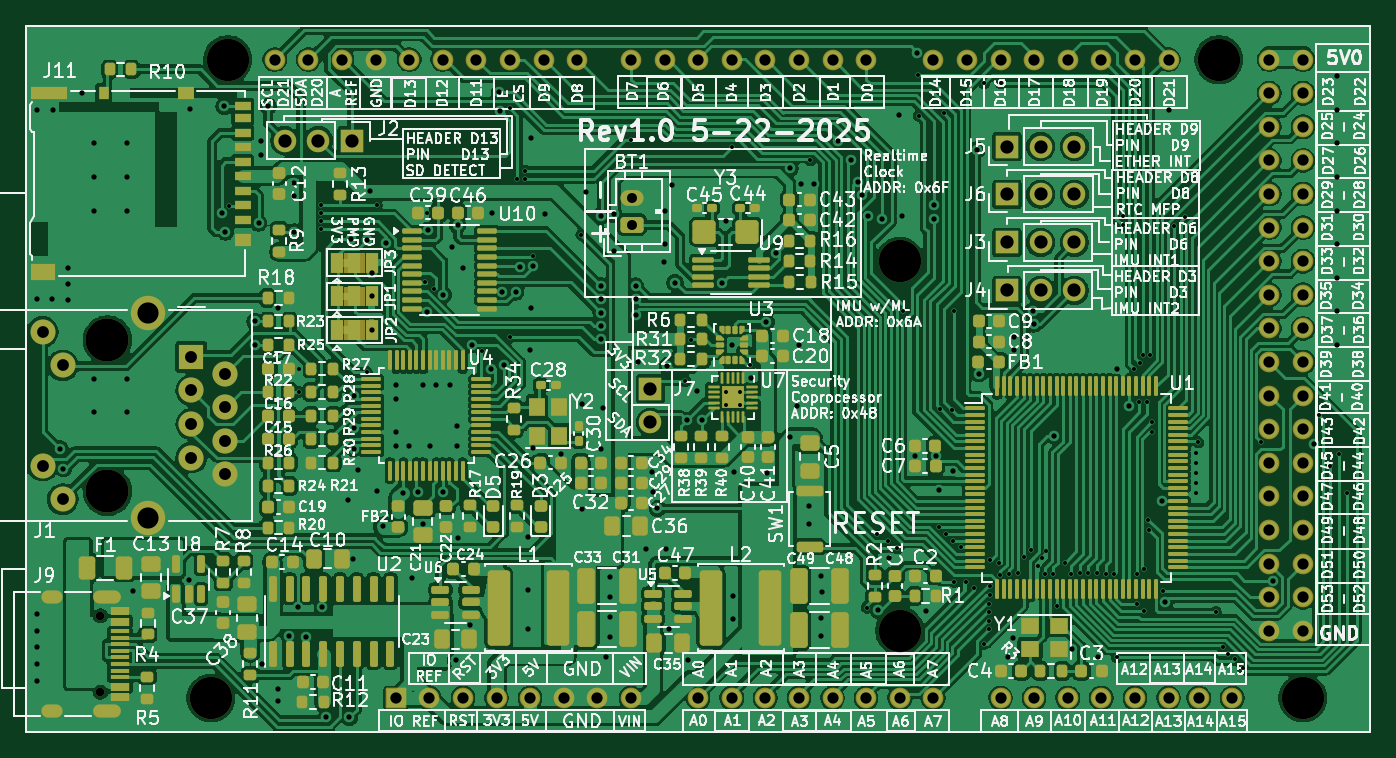
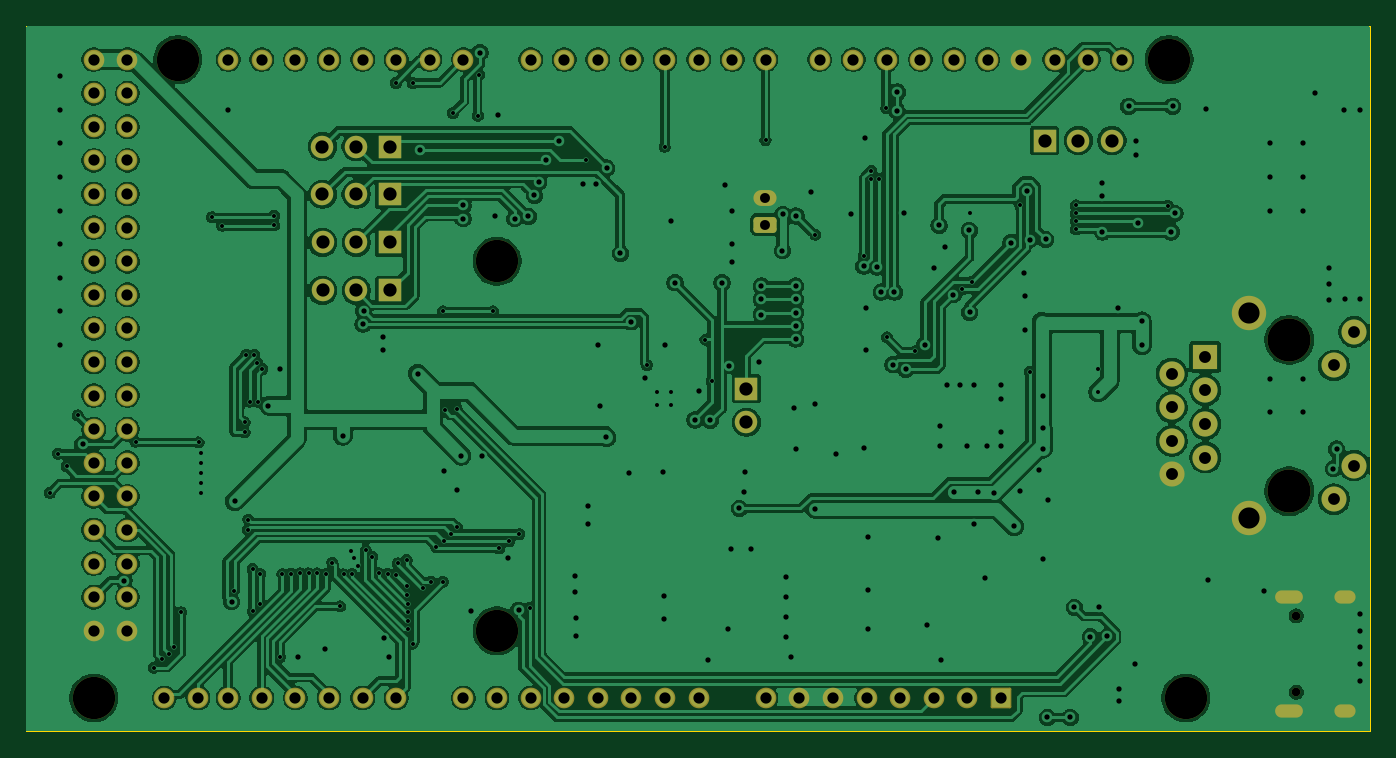
Circuit board: 11 layer files. Board 101.6 x 53.3 mm.
- bottom_copper: ArduinoMega_Ethernet-B_Cu.gbr (316497 bytes)
- bottom_mask: ArduinoMega_Ethernet-B_Mask.gbr (5422 bytes)
- paste: ArduinoMega_Ethernet-B_Paste.gbr (478 bytes)
- bottom_silk: ArduinoMega_Ethernet-B_Silkscreen.gbr (479 bytes)
- outline: ArduinoMega_Ethernet-Edge_Cuts.gbr (723 bytes)
- top_copper: ArduinoMega_Ethernet-F_Cu.gbr (490355 bytes)
- top_mask: ArduinoMega_Ethernet-F_Mask.gbr (28836 bytes)
- paste: ArduinoMega_Ethernet-F_Paste.gbr (23792 bytes)
- top_silk: ArduinoMega_Ethernet-F_Silkscreen.gbr (466501 bytes)
- drill: ArduinoMega_Ethernet-NPTH.drl (659 bytes)
- drill: ArduinoMega_Ethernet-PTH.drl (8779 bytes)

=== bottom_copper: ArduinoMega_Ethernet-B_Cu.gbr (316497 bytes, source omitted) ===
=== bottom_mask: ArduinoMega_Ethernet-B_Mask.gbr ===
%TF.GenerationSoftware,KiCad,Pcbnew,9.0.2*%
%TF.CreationDate,2025-05-23T15:36:41-04:00*%
%TF.ProjectId,ArduinoMega_Ethernet,41726475-696e-46f4-9d65-67615f457468,rev?*%
%TF.SameCoordinates,Original*%
%TF.FileFunction,Soldermask,Bot*%
%TF.FilePolarity,Negative*%
%FSLAX46Y46*%
G04 Gerber Fmt 4.6, Leading zero omitted, Abs format (unit mm)*
G04 Created by KiCad (PCBNEW 9.0.2) date 2025-05-23 15:36:41*
%MOMM*%
%LPD*%
G01*
G04 APERTURE LIST*
G04 Aperture macros list*
%AMRoundRect*
0 Rectangle with rounded corners*
0 $1 Rounding radius*
0 $2 $3 $4 $5 $6 $7 $8 $9 X,Y pos of 4 corners*
0 Add a 4 corners polygon primitive as box body*
4,1,4,$2,$3,$4,$5,$6,$7,$8,$9,$2,$3,0*
0 Add four circle primitives for the rounded corners*
1,1,$1+$1,$2,$3*
1,1,$1+$1,$4,$5*
1,1,$1+$1,$6,$7*
1,1,$1+$1,$8,$9*
0 Add four rect primitives between the rounded corners*
20,1,$1+$1,$2,$3,$4,$5,0*
20,1,$1+$1,$4,$5,$6,$7,0*
20,1,$1+$1,$6,$7,$8,$9,0*
20,1,$1+$1,$8,$9,$2,$3,0*%
G04 Aperture macros list end*
%ADD10R,1.700000X1.700000*%
%ADD11C,1.700000*%
%ADD12RoundRect,0.250000X0.625000X-0.350000X0.625000X0.350000X-0.625000X0.350000X-0.625000X-0.350000X0*%
%ADD13O,1.750000X1.200000*%
%ADD14C,3.250000*%
%ADD15C,2.600000*%
%ADD16C,1.890000*%
%ADD17R,1.900000X1.900000*%
%ADD18C,1.900000*%
%ADD19C,3.200000*%
%ADD20C,1.562000*%
%ADD21RoundRect,0.102000X0.679000X-0.679000X0.679000X0.679000X-0.679000X0.679000X-0.679000X-0.679000X0*%
%ADD22C,0.650000*%
%ADD23O,2.100000X1.000000*%
%ADD24O,1.600000X1.000000*%
G04 APERTURE END LIST*
D10*
%TO.C,J3*%
X176475000Y-79900000D03*
D11*
X179015000Y-79900000D03*
X181555000Y-79900000D03*
%TD*%
D12*
%TO.C,BT1*%
X148125000Y-78550000D03*
D13*
X148125000Y-76550000D03*
%TD*%
D10*
%TO.C,J2*%
X126965000Y-72200000D03*
D11*
X124425000Y-72200000D03*
X121885000Y-72200000D03*
%TD*%
D10*
%TO.C,J6*%
X176485000Y-76250000D03*
D11*
X179025000Y-76250000D03*
X181565000Y-76250000D03*
%TD*%
D14*
%TO.C,J1*%
X108481000Y-87269000D03*
X108481000Y-98699000D03*
D15*
X111531000Y-85209000D03*
X111531000Y-100759000D03*
D16*
X105101000Y-99309000D03*
X103581000Y-96769000D03*
X105101000Y-89199000D03*
X103581000Y-86659000D03*
D17*
X114821000Y-88539000D03*
D18*
X117361000Y-89809000D03*
X114821000Y-91079000D03*
X117361000Y-92349000D03*
X114821000Y-93619000D03*
X117361000Y-94889000D03*
X114821000Y-96159000D03*
X117361000Y-97429000D03*
%TD*%
D10*
%TO.C,J4*%
X176475000Y-83525000D03*
D11*
X179015000Y-83525000D03*
X181555000Y-83525000D03*
%TD*%
D10*
%TO.C,J5*%
X176485000Y-72650000D03*
D11*
X179025000Y-72650000D03*
X181565000Y-72650000D03*
%TD*%
D19*
%TO.C,A1*%
X116300000Y-114335000D03*
X198850000Y-114335000D03*
X168370000Y-109255000D03*
X168370000Y-81315000D03*
X117570000Y-66075000D03*
X192500000Y-66075000D03*
D20*
X165830000Y-66075000D03*
X163290000Y-66075000D03*
X160750000Y-66075000D03*
X158210000Y-66075000D03*
X137890000Y-114335000D03*
X155670000Y-66075000D03*
X153130000Y-66075000D03*
X140430000Y-114335000D03*
X196310000Y-66075000D03*
X198850000Y-66075000D03*
X150590000Y-66075000D03*
X148050000Y-66075000D03*
X143986000Y-66075000D03*
X141446000Y-66075000D03*
X138906000Y-66075000D03*
X136366000Y-66075000D03*
X133826000Y-66075000D03*
X131286000Y-66075000D03*
X170910000Y-66075000D03*
X173450000Y-66075000D03*
X175990000Y-66075000D03*
X178530000Y-66075000D03*
X181070000Y-66075000D03*
X183610000Y-66075000D03*
X186150000Y-66075000D03*
X188690000Y-66075000D03*
X196310000Y-68615000D03*
X198850000Y-68615000D03*
X196310000Y-71155000D03*
X198850000Y-71155000D03*
X196310000Y-73695000D03*
X198850000Y-73695000D03*
X196310000Y-76235000D03*
X198850000Y-76235000D03*
X196310000Y-78775000D03*
X198850000Y-78775000D03*
X196310000Y-81315000D03*
X198850000Y-81315000D03*
X196310000Y-83855000D03*
X198850000Y-83855000D03*
X196310000Y-86395000D03*
X198850000Y-86395000D03*
X196310000Y-88935000D03*
X198850000Y-88935000D03*
X196310000Y-91475000D03*
X198850000Y-91475000D03*
X196310000Y-94015000D03*
X198850000Y-94015000D03*
X196310000Y-96555000D03*
X198850000Y-96555000D03*
X196310000Y-99095000D03*
X198850000Y-99095000D03*
X196310000Y-101635000D03*
X198850000Y-101635000D03*
X196310000Y-104175000D03*
X198850000Y-104175000D03*
X196310000Y-106715000D03*
X198850000Y-106715000D03*
X153130000Y-114335000D03*
X155670000Y-114335000D03*
X158210000Y-114335000D03*
X160750000Y-114335000D03*
X163290000Y-114335000D03*
X165830000Y-114335000D03*
X168370000Y-114335000D03*
X170910000Y-114335000D03*
X175990000Y-114335000D03*
X178530000Y-114335000D03*
X181070000Y-114335000D03*
X183610000Y-114335000D03*
X186150000Y-114335000D03*
X188690000Y-114335000D03*
X190976000Y-114335000D03*
X193516000Y-114335000D03*
X126206000Y-66075000D03*
X142970000Y-114335000D03*
X145510000Y-114335000D03*
X128746000Y-66075000D03*
X196310000Y-109255000D03*
X198850000Y-109255000D03*
X132810000Y-114335000D03*
D21*
X130270000Y-114335000D03*
D20*
X135350000Y-114335000D03*
X121126000Y-66075000D03*
X123666000Y-66075000D03*
X148050000Y-114335000D03*
%TD*%
D22*
%TO.C,J9*%
X107951000Y-108128000D03*
X107951000Y-113908000D03*
D23*
X108481000Y-106698000D03*
D24*
X104301000Y-106698000D03*
D23*
X108481000Y-115338000D03*
D24*
X104301000Y-115338000D03*
%TD*%
D10*
%TO.C,J7*%
X149525000Y-90950000D03*
D11*
X149525000Y-93490000D03*
%TD*%
M02*

=== paste: ArduinoMega_Ethernet-B_Paste.gbr ===
%TF.GenerationSoftware,KiCad,Pcbnew,9.0.2*%
%TF.CreationDate,2025-05-23T15:36:41-04:00*%
%TF.ProjectId,ArduinoMega_Ethernet,41726475-696e-46f4-9d65-67615f457468,rev?*%
%TF.SameCoordinates,Original*%
%TF.FileFunction,Paste,Bot*%
%TF.FilePolarity,Positive*%
%FSLAX46Y46*%
G04 Gerber Fmt 4.6, Leading zero omitted, Abs format (unit mm)*
G04 Created by KiCad (PCBNEW 9.0.2) date 2025-05-23 15:36:41*
%MOMM*%
%LPD*%
G01*
G04 APERTURE LIST*
G04 APERTURE END LIST*
M02*

=== bottom_silk: ArduinoMega_Ethernet-B_Silkscreen.gbr ===
%TF.GenerationSoftware,KiCad,Pcbnew,9.0.2*%
%TF.CreationDate,2025-05-23T15:36:41-04:00*%
%TF.ProjectId,ArduinoMega_Ethernet,41726475-696e-46f4-9d65-67615f457468,rev?*%
%TF.SameCoordinates,Original*%
%TF.FileFunction,Legend,Bot*%
%TF.FilePolarity,Positive*%
%FSLAX46Y46*%
G04 Gerber Fmt 4.6, Leading zero omitted, Abs format (unit mm)*
G04 Created by KiCad (PCBNEW 9.0.2) date 2025-05-23 15:36:41*
%MOMM*%
%LPD*%
G01*
G04 APERTURE LIST*
G04 APERTURE END LIST*
M02*

=== outline: ArduinoMega_Ethernet-Edge_Cuts.gbr ===
%TF.GenerationSoftware,KiCad,Pcbnew,9.0.2*%
%TF.CreationDate,2025-05-23T15:36:41-04:00*%
%TF.ProjectId,ArduinoMega_Ethernet,41726475-696e-46f4-9d65-67615f457468,rev?*%
%TF.SameCoordinates,Original*%
%TF.FileFunction,Profile,NP*%
%FSLAX46Y46*%
G04 Gerber Fmt 4.6, Leading zero omitted, Abs format (unit mm)*
G04 Created by KiCad (PCBNEW 9.0.2) date 2025-05-23 15:36:41*
%MOMM*%
%LPD*%
G01*
G04 APERTURE LIST*
%TA.AperFunction,Profile*%
%ADD10C,0.100000*%
%TD*%
G04 APERTURE END LIST*
D10*
X102355000Y-63520000D02*
X203955000Y-63520000D01*
X102355000Y-116860000D02*
X102355000Y-63520000D01*
X203955000Y-116860000D02*
X102355000Y-116860000D01*
X203955000Y-63520000D02*
X203955000Y-116860000D01*
M02*

=== top_copper: ArduinoMega_Ethernet-F_Cu.gbr (490355 bytes, source omitted) ===
=== top_mask: ArduinoMega_Ethernet-F_Mask.gbr (28836 bytes, source omitted) ===
=== paste: ArduinoMega_Ethernet-F_Paste.gbr (23792 bytes, source omitted) ===
=== top_silk: ArduinoMega_Ethernet-F_Silkscreen.gbr (466501 bytes, source omitted) ===
=== drill: ArduinoMega_Ethernet-NPTH.drl ===
M48
; DRILL file {KiCad 9.0.2} date 2025-05-23T15:36:43-0400
; FORMAT={-:-/ absolute / metric / decimal}
; #@! TF.CreationDate,2025-05-23T15:36:43-04:00
; #@! TF.GenerationSoftware,Kicad,Pcbnew,9.0.2
; #@! TF.FileFunction,NonPlated,1,2,NPTH
FMAT,2
METRIC
; #@! TA.AperFunction,NonPlated,NPTH,ComponentDrill
T1C0.650
; #@! TA.AperFunction,NonPlated,NPTH,ComponentDrill
T2C3.200
; #@! TA.AperFunction,NonPlated,NPTH,ComponentDrill
T3C3.250
%
G90
G05
T1
X107.951Y-108.128
X107.951Y-113.908
T2
X116.3Y-114.335
X117.57Y-66.075
X168.37Y-81.315
X168.37Y-109.255
X192.5Y-66.075
X198.85Y-114.335
T3
X108.481Y-87.269
X108.481Y-98.699
M30

=== drill: ArduinoMega_Ethernet-PTH.drl (8779 bytes, source omitted) ===
